Photos from the image-classification dataset "processed_dataset" in the GitHub repository srushti1010-kasurde/Brain_Tumor_Detection. Its 4 classes are: glioma tumor, meningioma tumor, no tumor, pituitary tumor.

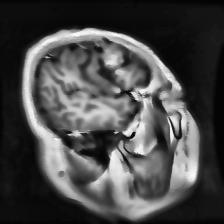
Label: glioma tumor

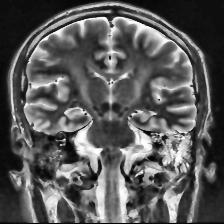
Label: no tumor

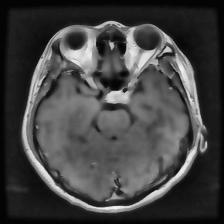
Label: pituitary tumor

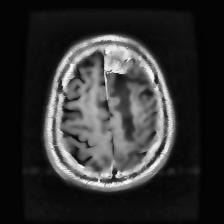
Label: meningioma tumor

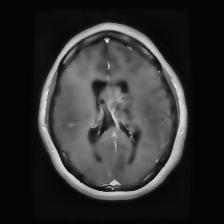
Label: glioma tumor

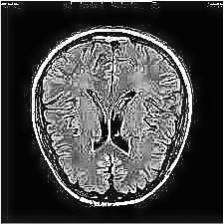
Label: no tumor
